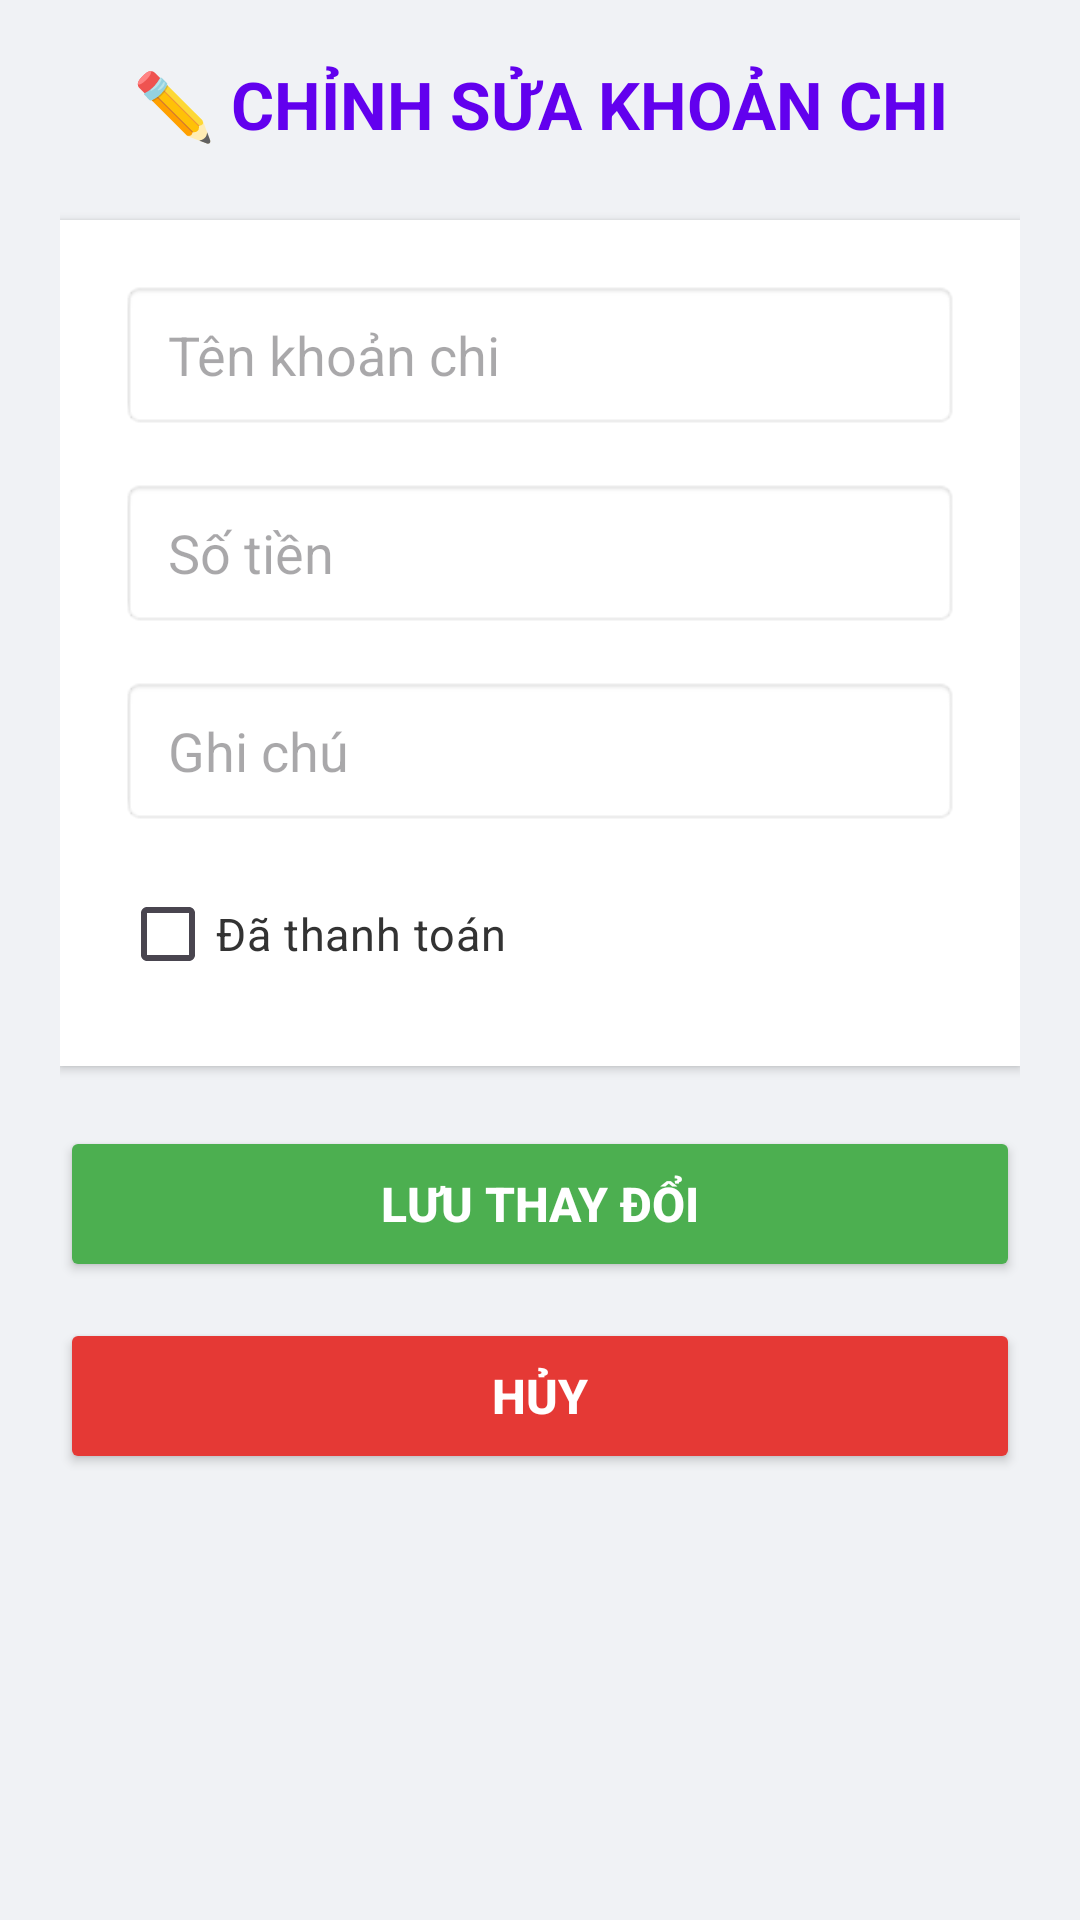

The Android layout XML behind this screen, and the referenced resources:
<!-- AndroidManifest.xml: application theme Theme.KTGK_2415053122205_PhamQuocDat -->
<!-- res/layout/activity_chinh_sua_chi_tieu.xml -->
<?xml version="1.0" encoding="utf-8"?>
<ScrollView xmlns:android="http://schemas.android.com/apk/res/android"
    android:layout_width="match_parent"
    android:layout_height="match_parent"
    android:fitsSystemWindows="true"
    android:background="#F0F2F5">

    <LinearLayout
        android:layout_width="match_parent"
        android:layout_height="wrap_content"
        android:orientation="vertical"
        android:padding="20dp">

        <TextView
            android:layout_width="match_parent"
            android:layout_height="wrap_content"
            android:text="✏️ CHỈNH SỬA KHOẢN CHI"
            android:textSize="22sp"
            android:textStyle="bold"
            android:textColor="#6200EE"
            android:gravity="center"
            android:layout_marginBottom="24dp" />

        <LinearLayout
            android:layout_width="match_parent"
            android:layout_height="wrap_content"
            android:orientation="vertical"
            android:background="#FFFFFF"
            android:padding="20dp"
            android:elevation="2dp"
            android:layout_marginBottom="20dp">

            <EditText
                android:id="@+id/edtSuaTen_205"
                android:layout_width="match_parent"
                android:layout_height="50dp"
                android:hint="Tên khoản chi"
                android:inputType="text"
                android:paddingHorizontal="16dp"
                android:background="@android:drawable/editbox_background_normal"
                android:layout_marginBottom="16dp" />

            <EditText
                android:id="@+id/edtSuaSoTien_205"
                android:layout_width="match_parent"
                android:layout_height="50dp"
                android:hint="Số tiền"
                android:inputType="numberDecimal"
                android:paddingHorizontal="16dp"
                android:background="@android:drawable/editbox_background_normal"
                android:layout_marginBottom="16dp" />

            <EditText
                android:id="@+id/edtSuaGhiChu_205"
                android:layout_width="match_parent"
                android:layout_height="50dp"
                android:hint="Ghi chú"
                android:inputType="text"
                android:paddingHorizontal="16dp"
                android:background="@android:drawable/editbox_background_normal"
                android:layout_marginBottom="12dp" />

            <CheckBox
                android:id="@+id/chkSuaTrangThai_205"
                android:layout_width="wrap_content"
                android:layout_height="wrap_content"
                android:text="Đã thanh toán"
                android:textSize="15sp"
                android:textColor="#333333" />
        </LinearLayout>

        <Button
            android:id="@+id/btnLuu_205"
            android:layout_width="match_parent"
            android:layout_height="52dp"
            android:text="Lưu thay đổi"
            android:textSize="16sp"
            android:textStyle="bold"
            android:backgroundTint="#4CAF50"
            android:textColor="#FFFFFF"
            android:layout_marginBottom="12dp" />

        <Button
            android:id="@+id/btnHuy_205"
            android:layout_width="match_parent"
            android:layout_height="52dp"
            android:text="Hủy"
            android:textSize="16sp"
            android:textStyle="bold"
            android:backgroundTint="#E53935"
            android:textColor="#FFFFFF" />

    </LinearLayout>
</ScrollView>
<!-- resources referenced by this layout -->
<resources>
  <style name="Theme.KTGK_2415053122205_PhamQuocDat" parent="Base.Theme.KTGK_2415053122205_PhamQuocDat" />
  <style name="Base.Theme.KTGK_2415053122205_PhamQuocDat" parent="Theme.Material3.DayNight.NoActionBar">
          
          
      </style>
</resources>
